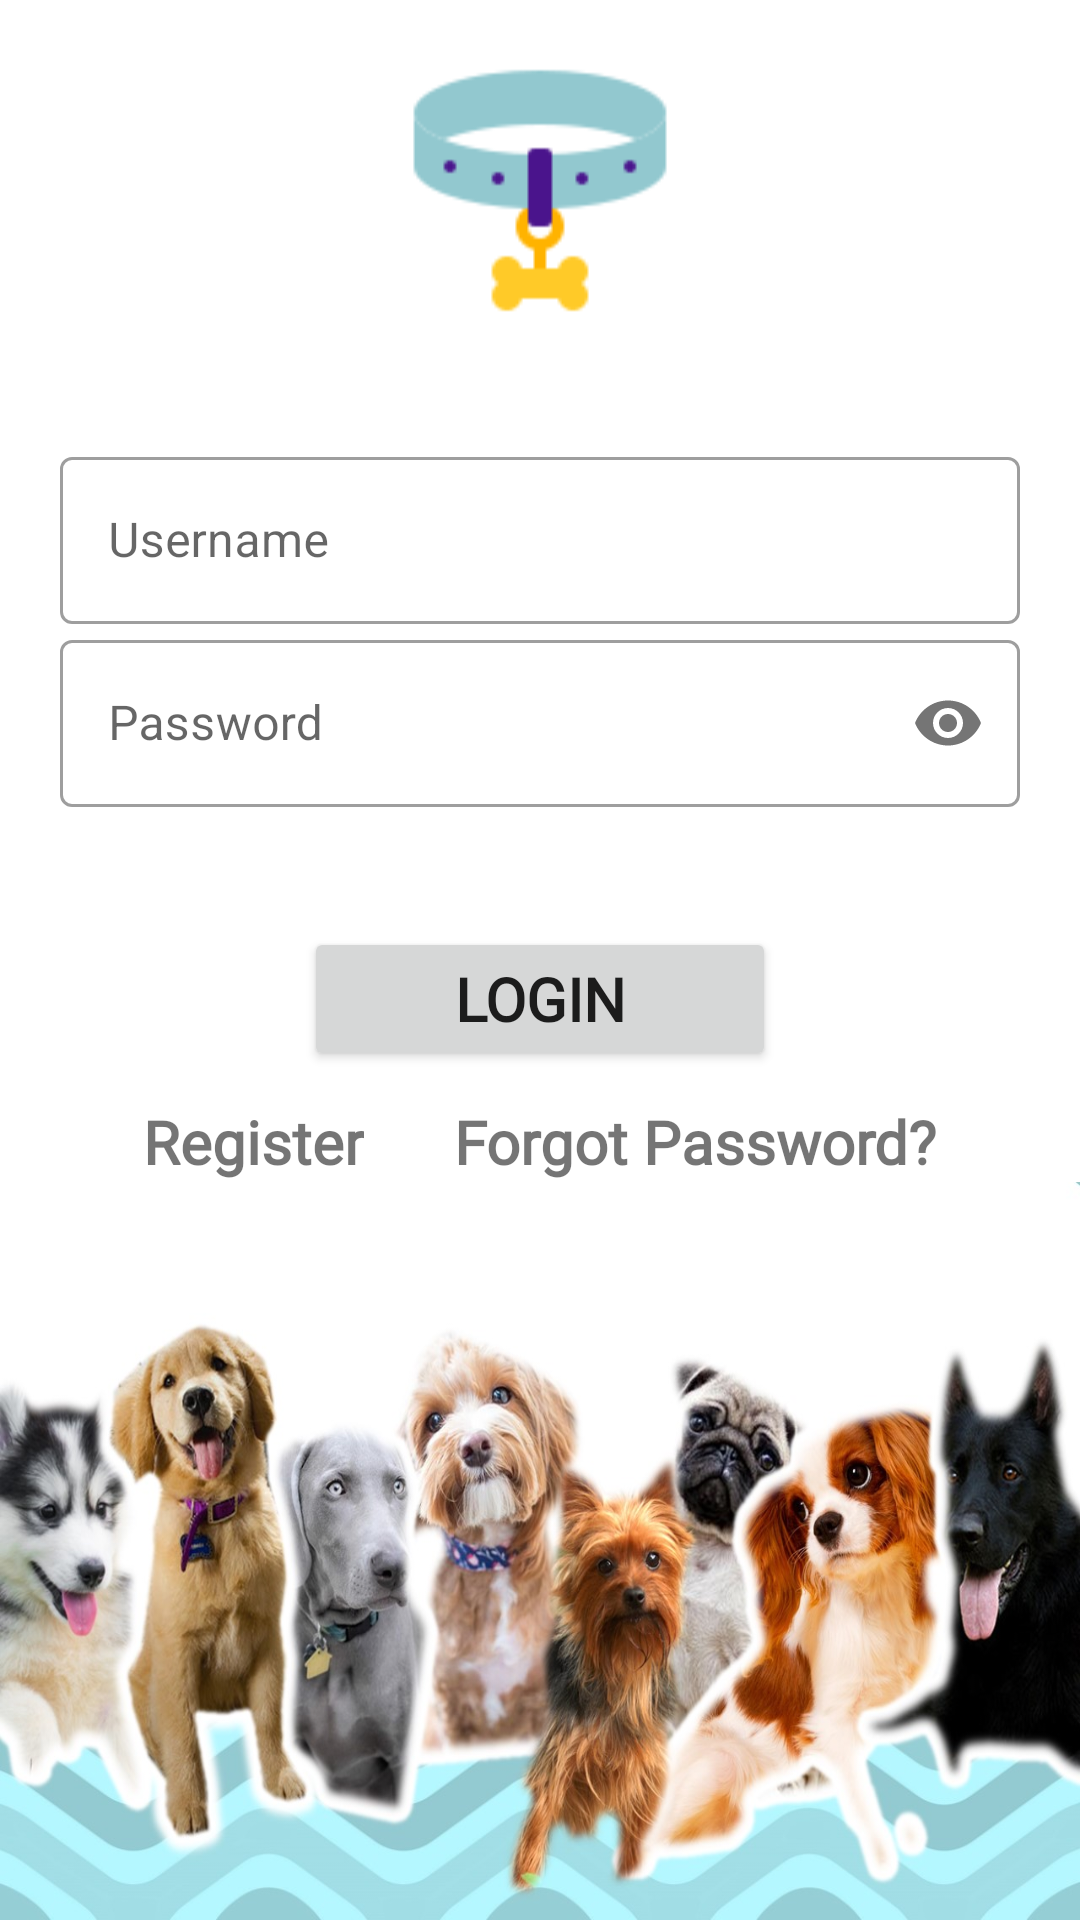

Layout XML and referenced resources for this Android screen:
<!-- AndroidManifest.xml: application theme Theme.DogCare -->
<!-- res/layout/activity_first.xml -->
<?xml version="1.0" encoding="utf-8"?>
<LinearLayout xmlns:android="http://schemas.android.com/apk/res/android"
    xmlns:app="http://schemas.android.com/apk/res-auto"
    xmlns:tools="http://schemas.android.com/tools"
    android:layout_width="match_parent"
    android:layout_height="match_parent"
    tools:context=".MainActivity"
    android:orientation="vertical"
    android:gravity="center_horizontal"
    >
    <ImageView
        android:layout_width="wrap_content"
        android:layout_height="127dp"
        app:srcCompat="@drawable/newlogo"/>

    <LinearLayout
        android:layout_width="match_parent"
        android:layout_height="wrap_content"
        android:orientation="vertical"
        android:padding="20dp">

        <com.google.android.material.textfield.TextInputLayout
            android:layout_width="match_parent"
            android:layout_height="wrap_content"
            android:id="@+id/edittextusername"
            android:hint="Username"
            style="@style/Widget.MaterialComponents.TextInputLayout.OutlinedBox">
            <com.google.android.material.textfield.TextInputEditText
                android:layout_width="match_parent"
                android:layout_height="wrap_content"
                android:inputType="text"/>
        </com.google.android.material.textfield.TextInputLayout>
        <com.google.android.material.textfield.TextInputLayout
            android:layout_width="match_parent"
            android:layout_height="wrap_content"
            android:id="@+id/edittextpass"
            android:hint="Password"
            app:passwordToggleEnabled="true"
            style="@style/Widget.MaterialComponents.TextInputLayout.OutlinedBox">
            <com.google.android.material.textfield.TextInputEditText
                android:layout_width="match_parent"
                android:layout_height="wrap_content"
                android:inputType="textPassword"/>
        </com.google.android.material.textfield.TextInputLayout>
    </LinearLayout>

    <Button
        android:id="@+id/loginbutton"
        android:layout_width="wrap_content"
        android:layout_height="wrap_content"
        android:paddingLeft="50dp"
        android:paddingRight="50dp"
        android:layout_marginTop="20dp"
        android:textSize="20dp"
        android:fontFamily="@font/antic"
        android:textStyle="bold"
        android:text="@string/login"/>

    <LinearLayout
        android:layout_width="wrap_content"
        android:layout_height="wrap_content"
        android:orientation="horizontal"
        android:layout_marginTop="10dp">

        <TextView
            android:id="@+id/registertextview"
            android:layout_width="wrap_content"
            android:layout_height="wrap_content"
            android:textStyle="bold"
            android:textSize="20sp"
            android:fontFamily="@font/antic"
            android:text="@string/register"/>
        <TextView
            android:id="@+id/forgotpasstextview"
            android:layout_width="wrap_content"
            android:layout_height="wrap_content"
            android:paddingLeft="30dp"
            android:textStyle="bold"
            android:textSize="20sp"
            android:fontFamily="@font/antic"
            android:text="@string/forgot_password"/>
    </LinearLayout>

    <ImageView
        android:layout_width="match_parent"
        android:layout_height="wrap_content"
        android:background="@drawable/dogback" />

</LinearLayout>
<!-- resources referenced by this layout -->
<resources>
  <!-- drawable dogback: jpg bitmap (drawable, 149976 bytes) -->
  <!-- drawable newlogo: png bitmap (drawable, 2760 bytes) -->
  <string name="forgot_password">Forgot Password?</string>
  <string name="login">LOGIN</string>
  <string name="register">Register</string>
  <style name="Theme.DogCare" parent="Theme.MaterialComponents.DayNight.DarkActionBar">
          
          <item name="colorPrimary">@color/purple_500</item>
          <item name="colorPrimaryVariant">@color/purple_700</item>
          <item name="colorOnPrimary">@color/white</item>
          
          <item name="colorSecondary">@color/teal_200</item>
          <item name="colorSecondaryVariant">@color/teal_700</item>
          <item name="colorOnSecondary">@color/black</item>
          
          <item name="android:statusBarColor" tools:targetApi="l">?attr/colorPrimaryVariant</item>
          
      </style>
  <color name="purple_500">#92C8CF</color>
  <color name="purple_700">#92C8CF</color>
  <color name="white">#FFFFFFFF</color>
  <color name="teal_200">#FF03DAC5</color>
  <color name="teal_700">#FF018786</color>
  <color name="black">#FF000000</color>
</resources>
